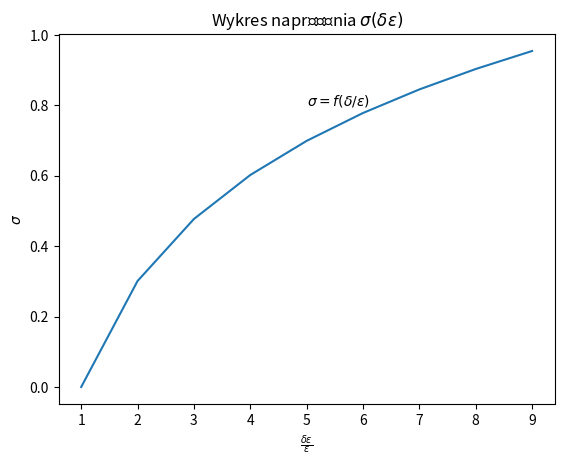

The matplotlib source for this figure:
"""
Symbole
"""

import matplotlib.pyplot as plt
import numpy as np
import random
import math

epsilon = [i for i in range(1,10)]
sigma = [math.log10(i) for i in epsilon]

plt.plot(epsilon,sigma)
plt.title(r"Wykres naprężęnia $\sigma (\delta \epsilon)$") #znaki greckie
plt.xlabel(r"$\frac{\delta\epsilon}{\epsilon}$", size=10) # ułamki
plt.ylabel(r"$\sigma$")
plt.text(5,0.8,r"$\sigma=f(\delta / \epsilon)$") #podpis funkcji
plt.show()

